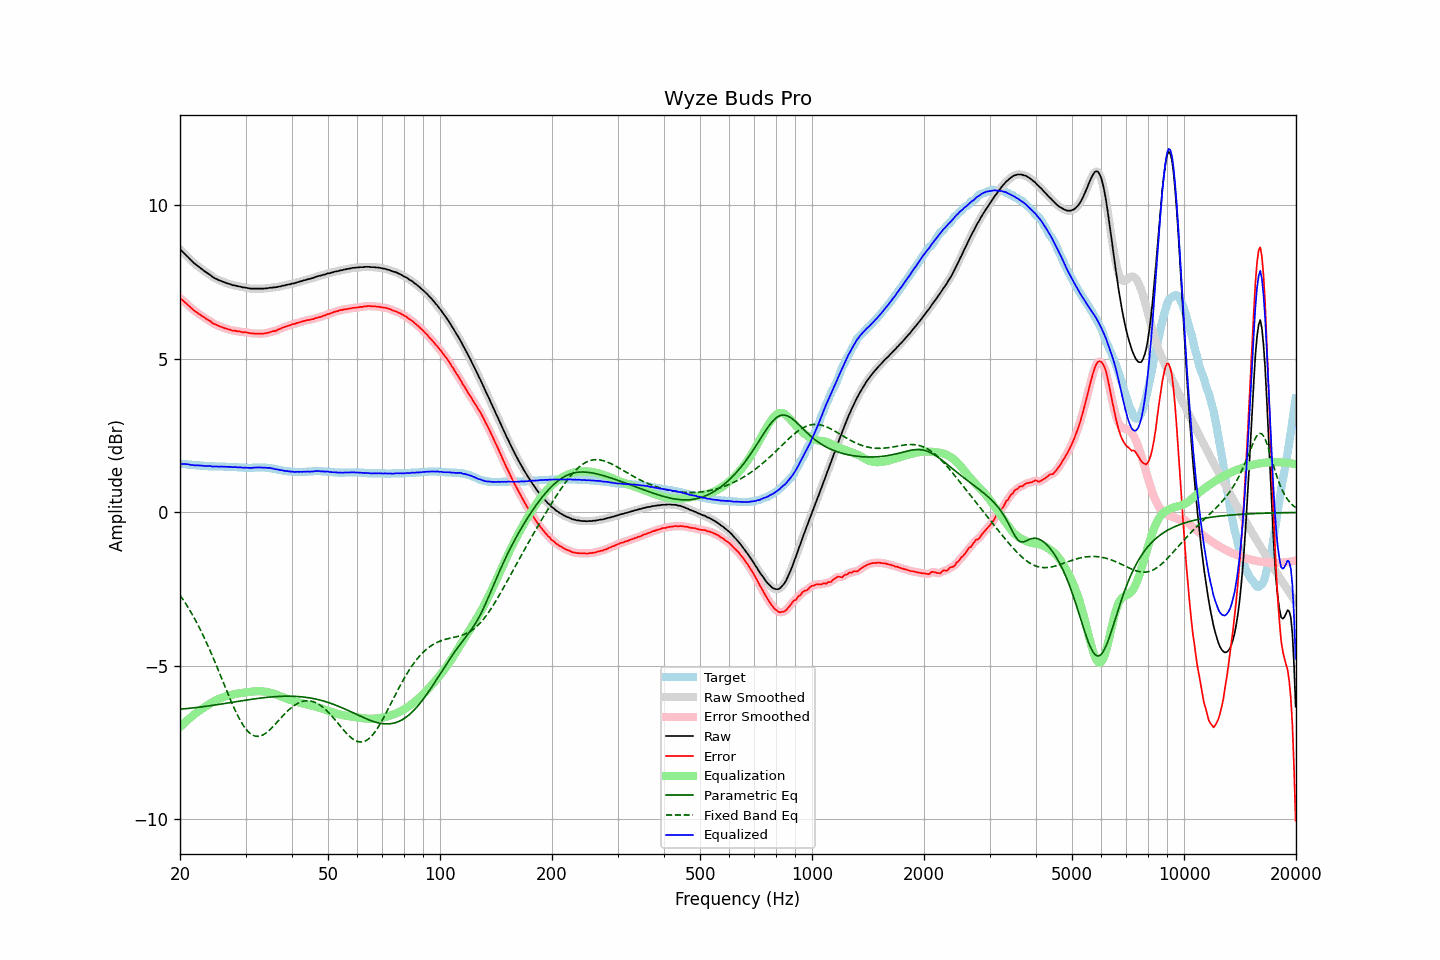

Source data for this figure (header and first rows):
frequency, raw, error, smoothed, error_smoothed, equalization, parametric_eq, fixed_band_eq, equalized_raw, equalized_smoothed, target
20.00, 8.57, 6.99, 8.57, 6.98, -6.99, -6.41, -2.69, 1.58, 1.58, 1.58
20.20, 8.52, 6.94, 8.52, 6.94, -6.94, -6.40, -2.77, 1.58, 1.58, 1.58
20.40, 8.47, 6.90, 8.47, 6.89, -6.89, -6.40, -2.85, 1.58, 1.58, 1.57
20.61, 8.42, 6.85, 8.42, 6.85, -6.84, -6.39, -2.93, 1.58, 1.58, 1.57
20.81, 8.37, 6.81, 8.37, 6.80, -6.80, -6.39, -3.01, 1.57, 1.57, 1.56
21.02, 8.32, 6.76, 8.32, 6.75, -6.75, -6.38, -3.09, 1.57, 1.57, 1.56
21.23, 8.26, 6.71, 8.26, 6.71, -6.71, -6.38, -3.18, 1.55, 1.56, 1.55
21.44, 8.21, 6.66, 8.21, 6.66, -6.66, -6.37, -3.27, 1.55, 1.55, 1.55
21.66, 8.16, 6.62, 8.16, 6.61, -6.62, -6.37, -3.36, 1.54, 1.54, 1.54
21.87, 8.11, 6.57, 8.11, 6.57, -6.57, -6.36, -3.45, 1.53, 1.54, 1.54
22.09, 8.07, 6.54, 8.07, 6.53, -6.53, -6.36, -3.55, 1.54, 1.54, 1.53
22.31, 8.03, 6.50, 8.03, 6.49, -6.49, -6.35, -3.65, 1.53, 1.53, 1.53
22.54, 7.99, 6.46, 7.99, 6.46, -6.46, -6.34, -3.75, 1.53, 1.53, 1.53
22.76, 7.95, 6.43, 7.95, 6.42, -6.42, -6.34, -3.86, 1.53, 1.53, 1.52
22.99, 7.91, 6.39, 7.91, 6.39, -6.39, -6.33, -3.96, 1.52, 1.52, 1.52
23.22, 7.87, 6.36, 7.87, 6.35, -6.35, -6.32, -4.07, 1.52, 1.52, 1.51
23.45, 7.83, 6.32, 7.83, 6.32, -6.32, -6.32, -4.18, 1.51, 1.51, 1.51
23.69, 7.80, 6.29, 7.80, 6.29, -6.28, -6.31, -4.30, 1.52, 1.51, 1.51
23.92, 7.76, 6.26, 7.76, 6.25, -6.25, -6.30, -4.42, 1.51, 1.51, 1.50
24.16, 7.73, 6.23, 7.72, 6.22, -6.22, -6.29, -4.54, 1.51, 1.51, 1.50
24.40, 7.68, 6.18, 7.68, 6.18, -6.19, -6.29, -4.66, 1.49, 1.50, 1.50
24.65, 7.65, 6.15, 7.65, 6.15, -6.16, -6.28, -4.78, 1.49, 1.50, 1.50
24.89, 7.62, 6.13, 7.62, 6.12, -6.13, -6.27, -4.90, 1.49, 1.49, 1.49
25.14, 7.60, 6.11, 7.60, 6.10, -6.10, -6.26, -5.03, 1.50, 1.49, 1.49
25.39, 7.57, 6.08, 7.57, 6.08, -6.08, -6.25, -5.16, 1.49, 1.50, 1.49
25.65, 7.55, 6.06, 7.55, 6.06, -6.06, -6.25, -5.29, 1.49, 1.50, 1.49
25.91, 7.53, 6.04, 7.53, 6.03, -6.04, -6.24, -5.42, 1.50, 1.49, 1.49
26.16, 7.51, 6.02, 7.51, 6.02, -6.02, -6.23, -5.54, 1.49, 1.49, 1.49
26.43, 7.49, 6.00, 7.49, 6.00, -6.00, -6.22, -5.67, 1.49, 1.49, 1.49
26.69, 7.47, 5.99, 7.47, 5.98, -5.98, -6.21, -5.80, 1.49, 1.49, 1.48
26.96, 7.45, 5.97, 7.45, 5.97, -5.97, -6.20, -5.93, 1.48, 1.49, 1.48
27.23, 7.44, 5.96, 7.43, 5.95, -5.95, -6.20, -6.05, 1.49, 1.48, 1.48
27.50, 7.42, 5.94, 7.42, 5.94, -5.94, -6.19, -6.18, 1.48, 1.48, 1.48
27.77, 7.40, 5.92, 7.41, 5.93, -5.93, -6.18, -6.29, 1.47, 1.48, 1.48
28.05, 7.40, 5.93, 7.39, 5.91, -5.92, -6.17, -6.41, 1.48, 1.48, 1.47
28.33, 7.38, 5.91, 7.38, 5.91, -5.91, -6.16, -6.52, 1.47, 1.47, 1.47
28.62, 7.37, 5.90, 7.37, 5.90, -5.90, -6.15, -6.63, 1.47, 1.47, 1.47
28.90, 7.36, 5.90, 7.36, 5.89, -5.89, -6.15, -6.73, 1.47, 1.47, 1.46
29.19, 7.35, 5.89, 7.35, 5.88, -5.88, -6.14, -6.82, 1.47, 1.46, 1.46
29.48, 7.33, 5.87, 7.34, 5.88, -5.88, -6.13, -6.91, 1.45, 1.46, 1.46
29.78, 7.33, 5.88, 7.33, 5.87, -5.87, -6.12, -6.99, 1.46, 1.46, 1.45
30.08, 7.32, 5.87, 7.32, 5.86, -5.86, -6.11, -7.06, 1.46, 1.46, 1.45
30.38, 7.31, 5.86, 7.31, 5.86, -5.85, -6.10, -7.12, 1.46, 1.46, 1.45
30.68, 7.30, 5.85, 7.30, 5.85, -5.85, -6.10, -7.17, 1.45, 1.45, 1.45
30.99, 7.29, 5.84, 7.29, 5.84, -5.84, -6.09, -7.21, 1.45, 1.45, 1.45
31.30, 7.29, 5.84, 7.29, 5.83, -5.84, -6.08, -7.25, 1.45, 1.45, 1.45
31.61, 7.29, 5.83, 7.29, 5.83, -5.83, -6.07, -7.27, 1.46, 1.46, 1.46
31.93, 7.29, 5.83, 7.29, 5.83, -5.83, -6.07, -7.29, 1.46, 1.46, 1.46
32.24, 7.29, 5.83, 7.29, 5.83, -5.82, -6.06, -7.29, 1.47, 1.47, 1.46
32.57, 7.29, 5.83, 7.29, 5.83, -5.82, -6.05, -7.29, 1.47, 1.47, 1.46
32.89, 7.29, 5.83, 7.29, 5.83, -5.82, -6.05, -7.28, 1.47, 1.47, 1.46
33.22, 7.29, 5.83, 7.29, 5.83, -5.83, -6.04, -7.26, 1.46, 1.46, 1.46
33.55, 7.29, 5.83, 7.29, 5.83, -5.83, -6.03, -7.23, 1.46, 1.46, 1.46
33.89, 7.30, 5.84, 7.30, 5.83, -5.84, -6.03, -7.20, 1.46, 1.46, 1.46
34.23, 7.30, 5.85, 7.30, 5.85, -5.85, -6.02, -7.16, 1.45, 1.46, 1.45
34.57, 7.31, 5.86, 7.31, 5.86, -5.86, -6.02, -7.12, 1.45, 1.45, 1.45
34.92, 7.32, 5.88, 7.32, 5.87, -5.87, -6.01, -7.07, 1.45, 1.45, 1.44
35.27, 7.32, 5.89, 7.32, 5.89, -5.88, -6.01, -7.02, 1.44, 1.44, 1.43
35.62, 7.33, 5.91, 7.33, 5.90, -5.90, -6.00, -6.97, 1.43, 1.43, 1.42
35.97, 7.33, 5.91, 7.33, 5.91, -5.92, -6.00, -6.91, 1.41, 1.42, 1.42
... 635 more rows
